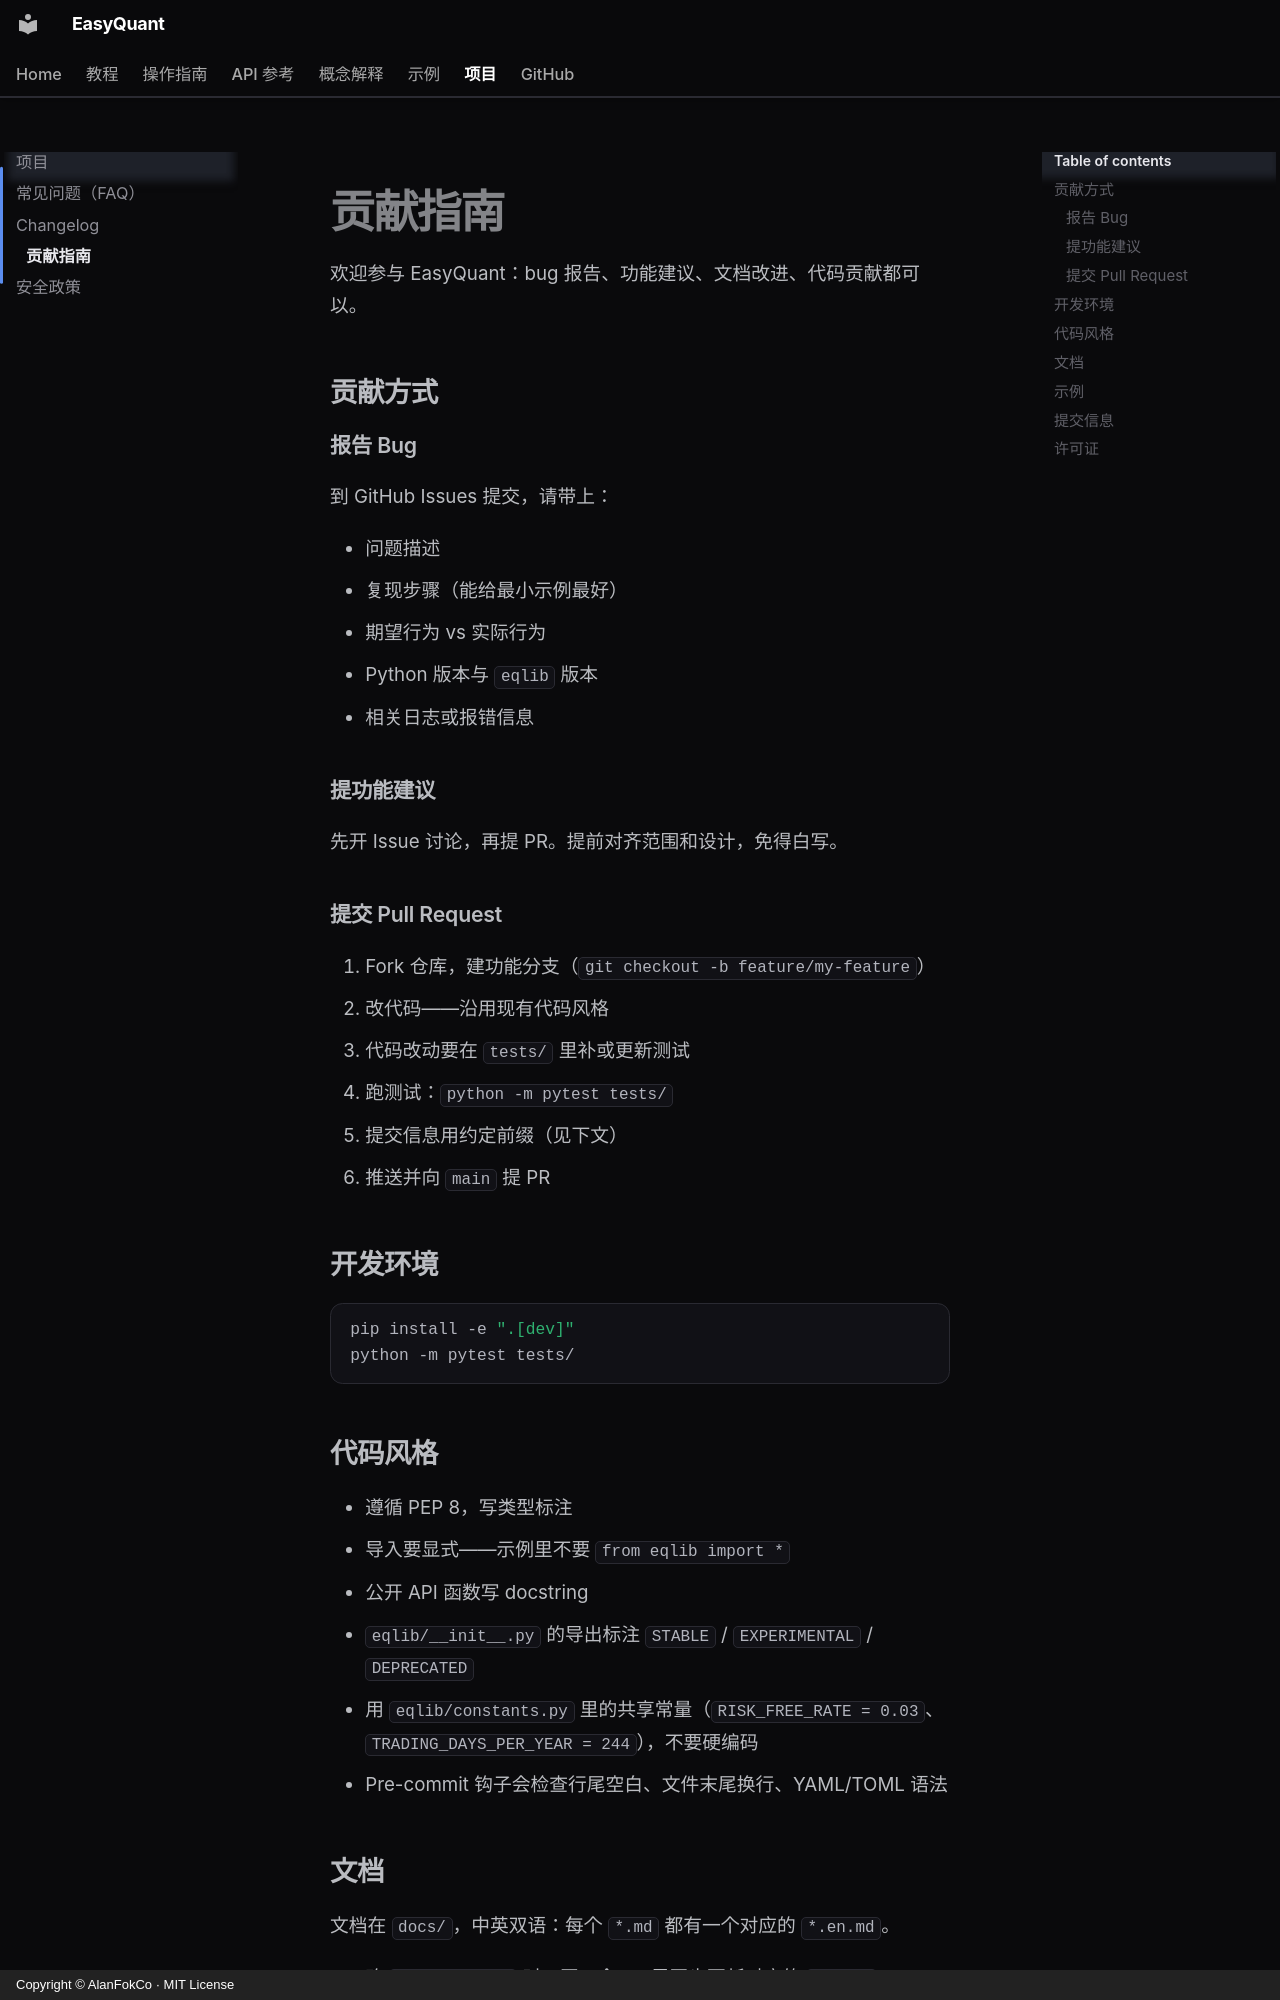

repository: AlanFokCo/EasyQuant · page: project/contributing/index.html · generator: mkdocs · copyright: Copyright © AlanFokCo · MIT License

# 贡献指南

欢迎参与 EasyQuant：bug 报告、功能建议、文档改进、代码贡献都可以。

## 贡献方式

### 报告 Bug

到 GitHub Issues 提交，请带上：

- 问题描述
- 复现步骤（能给最小示例最好）
- 期望行为 vs 实际行为
- Python 版本与 `eqlib` 版本
- 相关日志或报错信息

### 提功能建议

先开 Issue 讨论，再提 PR。提前对齐范围和设计，免得白写。

### 提交 Pull Request

1. Fork 仓库，建功能分支（`git checkout -b feature/my-feature`）
2. 改代码——沿用现有代码风格
3. 代码改动要在 `tests/` 里补或更新测试
4. 跑测试：`python -m pytest tests/`
5. 提交信息用约定前缀（见下文）
6. 推送并向 `main` 提 PR

## 开发环境

```bash
pip install -e ".[dev]"
python -m pytest tests/
```

## 代码风格

- 遵循 PEP 8，写类型标注
- 导入要显式——示例里不要 `from eqlib import *`
- 公开 API 函数写 docstring
- `eqlib/__init__.py` 的导出标注 `STABLE` / `EXPERIMENTAL` / `DEPRECATED`
- 用 `eqlib/constants.py` 里的共享常量（`RISK_FREE_RATE = 0.03`、`TRADING_DAYS_PER_YEAR = 244`），不要硬编码
- Pre-commit 钩子会检查行尾空白、文件末尾换行、YAML/TOML 语法
